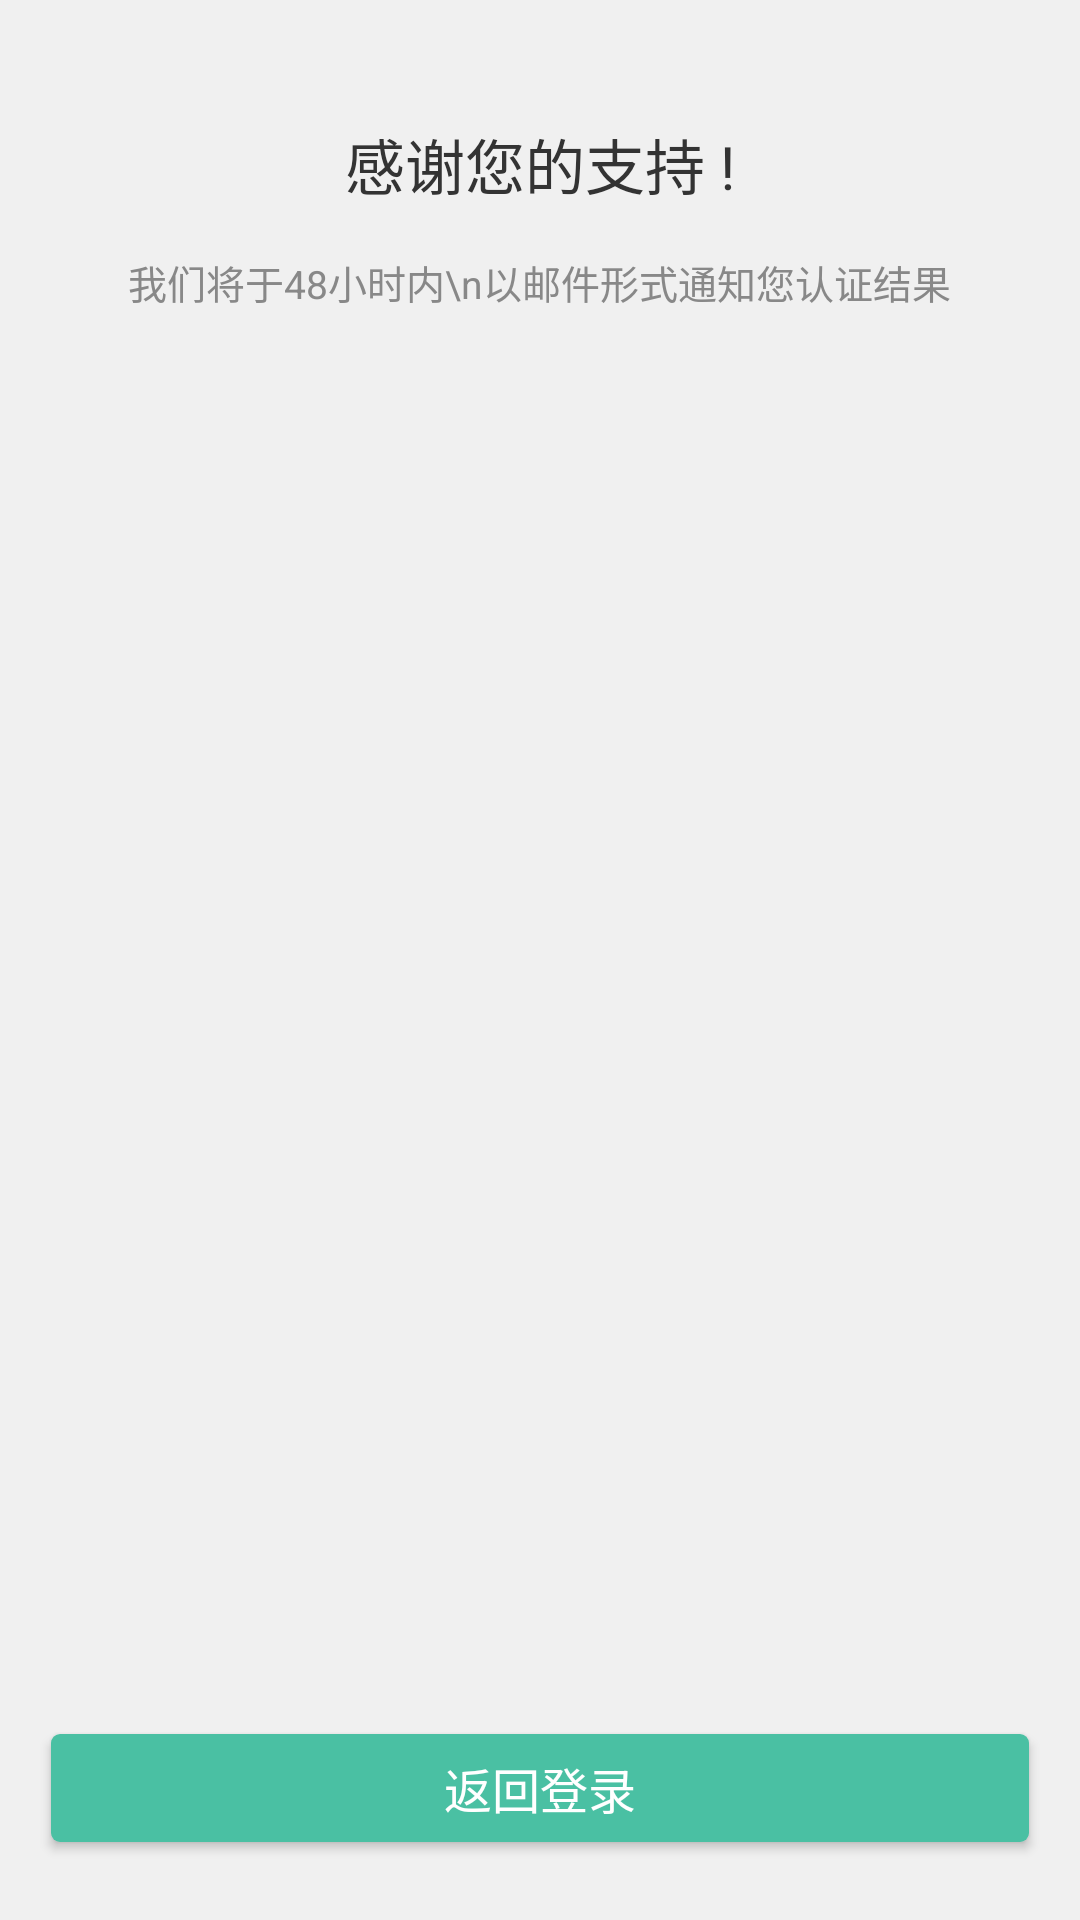

Android layout source for this screen:
<!-- AndroidManifest.xml: application theme NoActionBarTheme -->
<!-- res/layout/fragment_thank_for_support.xml -->
<FrameLayout xmlns:android="http://schemas.android.com/apk/res/android"
             xmlns:tools="http://schemas.android.com/tools"
             android:layout_width="match_parent"
             android:layout_height="match_parent"
             android:background="@color/whiteBackground"
             tools:context="com.dobbby.kdietitian.login.ThankForSupportFragment">

    <RelativeLayout
            android:layout_marginTop="40dp"
            android:layout_width="match_parent"
            android:layout_height="match_parent">

        <TextView
                android:id="@+id/thank_for_support_text"
                android:text="感谢您的支持 !"
                android:layout_centerHorizontal="true"
                android:textSize="20sp"
                android:textColor="#333"
                android:layout_width="wrap_content"
                android:layout_height="wrap_content"/>

        <TextView
                android:layout_below="@id/thank_for_support_text"
                android:layout_marginTop="15dp"
                android:text="我们将于48小时内\n以邮件形式通知您认证结果"
                android:layout_centerHorizontal="true"
                android:textAlignment="center"
                android:textSize="13sp"
                android:textColor="#888"
                android:layout_width="wrap_content"
                android:layout_height="wrap_content"/>

        <Button
                android:id="@+id/continue_to_login"
                android:layout_marginStart="13dp"
                android:layout_marginEnd="13dp"
                android:layout_marginBottom="20dp"
                android:layout_alignParentBottom="true"
                style="@style/GreenButtonStyle"
                android:text="返回登录"
                android:textSize="16sp"
                android:textColor="#fff"
                android:layout_width="match_parent"
                android:layout_height="wrap_content"/>

    </RelativeLayout>

</FrameLayout>
<!-- resources referenced by this layout -->
<resources>
  <color name="whiteBackground">#f0f0f0</color>
  <style name="GreenButtonStyle" parent="Widget.AppCompat.Button.Colored">
          <item name="android:background">@drawable/green_btn_mtrl</item>
      </style>
  <style name="NoActionBarTheme" parent="Theme.AppCompat.Light.NoActionBar">
          
          <item name="colorPrimary">@color/colorPrimary</item>
          <item name="colorPrimaryDark">@color/colorPrimaryDark</item>
          <item name="colorAccent">@color/colorAccent</item>
      </style>
  <!-- drawable green_btn_mtrl (drawable) -->
  <?xml version="1.0" encoding="utf-8"?>
  <selector xmlns:android="http://schemas.android.com/apk/res/android">
      <item android:drawable="@drawable/green_btn_mtrl_shape_pressed" android:state_pressed="true"/>
      <item android:drawable="@drawable/green_btn_mtrl_shape"/>
  </selector>
  <color name="colorPrimary">#72ba99</color>
  <color name="colorPrimaryDark">#57b19a</color>
  <color name="colorAccent">#4ac0a3</color>
  <!-- drawable green_btn_mtrl_shape_pressed (drawable) -->
  <?xml version="1.0" encoding="utf-8"?>
  <inset xmlns:android="http://schemas.android.com/apk/res/android"
         android:insetLeft="4dp"
         android:insetTop="6dp"
         android:insetRight="4dp"
         android:insetBottom="6dp">
      <shape android:shape="rectangle">
          <corners android:radius="3dp"/>
          <solid android:color="#1b997a"/>
          <padding android:left="8dp"
                   android:top="4dp"
                   android:right="8dp"
                   android:bottom="4dp"/>
      </shape>
  </inset>
  <!-- drawable green_btn_mtrl_shape (drawable) -->
  <?xml version="1.0" encoding="utf-8"?>
  <inset xmlns:android="http://schemas.android.com/apk/res/android"
      android:insetLeft="4dp"
      android:insetTop="6dp"
      android:insetRight="4dp"
      android:insetBottom="6dp">
      <shape android:shape="rectangle">
          <corners android:radius="3dp"/>
          <solid android:color="#4ac0a3"/>
          <padding android:left="8dp"
                   android:top="4dp"
                   android:right="8dp"
                   android:bottom="4dp"/>
      </shape>
  </inset>
</resources>
